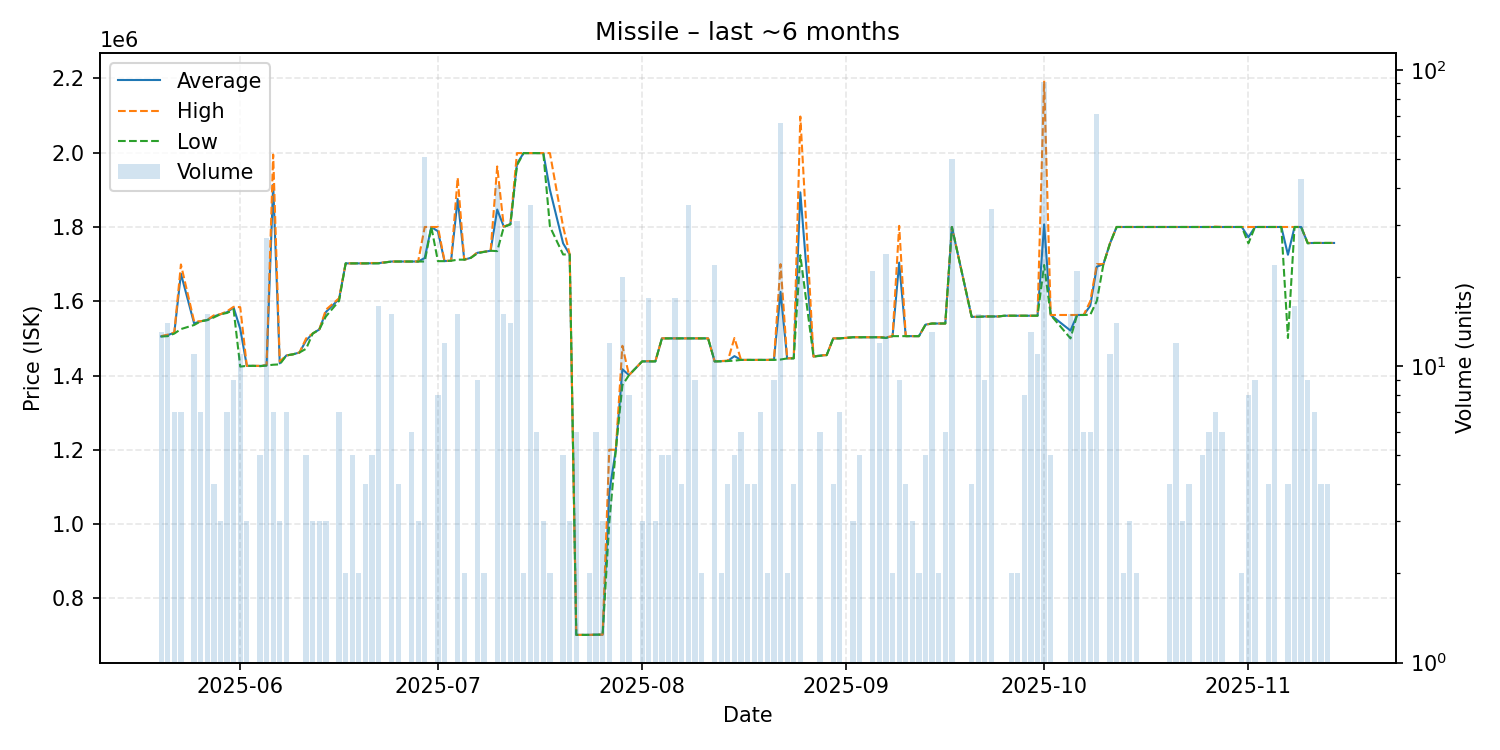

The file beside this chart, header and first rows:
date, average, highest, lowest, order_count, volume
2025-05-20, 1505385, 1506000, 1505000, 6, 13
2025-05-21, 1508571, 1510000, 1506000, 8, 14
2025-05-22, 1515571, 1516000, 1513000, 3, 7
2025-05-23, 1674286, 1699000, 1525000, 3, 7
2025-05-25, 1540455, 1546000, 1536000, 7, 11
2025-05-26, 1546000, 1546000, 1546000, 4, 7
2025-05-27, 1549667, 1550000, 1549000, 9, 15
2025-05-28, 1559250, 1562000, 1556500, 3, 4
2025-05-29, 1565000, 1565000, 1565000, 1, 3
2025-05-30, 1570429, 1573000, 1568500, 5, 7
2025-05-31, 1583000, 1585000, 1577000, 4, 9
2025-06-01, 1525727, 1584000, 1424000, 4, 11
2025-06-02, 1426000, 1426000, 1426000, 2, 3
2025-06-03, 1426000, 1426000, 1426000, 1, 1
2025-06-04, 1425800, 1426000, 1425000, 4, 5
2025-06-05, 1427111, 1428000, 1427000, 5, 27
2025-06-06, 1914000, 1995000, 1429000, 3, 7
2025-06-07, 1432667, 1438000, 1430000, 2, 3
2025-06-08, 1454000, 1454000, 1454000, 2, 7
2025-06-09, 1457000, 1457000, 1457000, 1, 1
2025-06-10, 1462000, 1462000, 1462000, 1, 1
2025-06-11, 1494400, 1500000, 1472000, 2, 5
2025-06-12, 1513000, 1513000, 1513000, 1, 3
2025-06-13, 1524000, 1524000, 1524000, 3, 3
2025-06-14, 1571000, 1577000, 1559000, 2, 3
2025-06-16, 1606000, 1608000, 1601000, 3, 7
2025-06-17, 1702000, 1702000, 1702000, 2, 2
2025-06-18, 1702000, 1702000, 1702000, 3, 5
2025-06-19, 1702000, 1702000, 1702000, 2, 2
2025-06-20, 1702000, 1702000, 1702000, 1, 4
2025-06-21, 1702400, 1703000, 1702000, 3, 5
2025-06-22, 1702625, 1703000, 1702000, 2, 16
2025-06-24, 1707000, 1707000, 1707000, 5, 15
2025-06-25, 1707000, 1707000, 1707000, 3, 4
2025-06-27, 1707000, 1707000, 1707000, 3, 6
2025-06-28, 1707000, 1707000, 1707000, 3, 3
2025-06-29, 1716431, 1800000, 1707000, 6, 51
2025-06-30, 1800000, 1800000, 1800000, 1, 1
2025-07-01, 1788500, 1800000, 1708000, 4, 8
2025-07-02, 1708083, 1709000, 1708000, 6, 12
2025-07-03, 1709000, 1709000, 1709000, 1, 1
2025-07-04, 1875400, 1933000, 1712000, 7, 15
2025-07-05, 1712000, 1712000, 1712000, 2, 2
2025-07-06, 1717000, 1717000, 1717000, 1, 1
2025-07-07, 1730556, 1732000, 1729000, 4, 9
2025-07-08, 1733000, 1733000, 1733000, 2, 2
2025-07-09, 1736000, 1736000, 1736000, 1, 1
2025-07-10, 1847049, 1963000, 1735000, 7, 41
2025-07-11, 1800800, 1801000, 1800000, 3, 15
2025-07-12, 1807500, 1808000, 1807000, 4, 14
2025-07-13, 1970548, 1999000, 1966000, 10, 31
2025-07-14, 1999000, 1999000, 1999000, 2, 2
2025-07-15, 1999000, 1999000, 1999000, 1, 35
2025-07-16, 1999000, 1999000, 1999000, 4, 6
2025-07-17, 1999000, 1999000, 1999000, 2, 3
2025-07-18, 1900000, 1999000, 1801000, 2, 2
2025-07-20, 1756000, 1801000, 1726000, 4, 5
2025-07-21, 1726000, 1726000, 1726000, 2, 3
2025-07-22, 701400, 701400, 701400, 1, 6
2025-07-24, 701400, 701400, 701400, 2, 2
... 102 more rows
